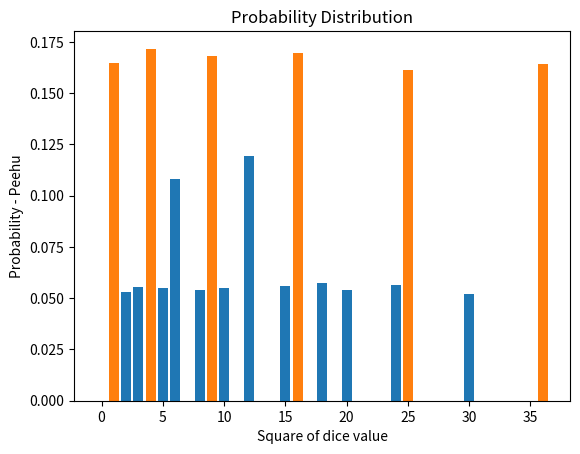

Reproduce this figure in Python.
import random
import matplotlib.pyplot as plt

# Generate 10000 dice rolls
def dice_roll():
        dice = []
        for i in range(0,10000):
                dice.append(random.randint(1,6))                    
        return dice

# Dice rolls generation - 2 sets for Apoorv and 1 set for Peehu                                                 
apoorv_1 = dice_roll()                                  
apoorv_2 = dice_roll()                                  
peehu = dice_roll()                                                                                             
count_apoorv = [0]*37                                    
count_peehu = [0]*37

# Calculating products and squares and counting them    
for i in range(0,10000):                                      
        prod = apoorv_1[i]*apoorv_2[i]
        sq = peehu[i]*peehu[i]
        count_apoorv[prod] = count_apoorv[prod] + 1
        count_peehu[sq] = count_peehu[sq] + 1

for i in range(0,37):
        print("Probability of Apoorv getting a ",i," as a product is ", (count_apoorv[i]/10000.0))                             
        
for i in range(0,37):
        print("Probability of Peehu getting a ",i," as a square is ", (count_peehu[i]/10000.0))

# Initializing Arrays to store horizontal data and probability vertically
x = [0]*37
for i in range(0,37):
        x[i] = i
        count_apoorv[i] = count_apoorv[i]/10000.0
        count_peehu[i] = count_peehu[i]/10000.0

# Plotting bar graphs using random variables
plt.bar(x, count_apoorv)
plt.xlabel('Product of dice values')
plt.ylabel('Probability - Apoorv')
plt.title('Probability Distribution')
plt.show()

plt.bar(x, count_peehu)
plt.xlabel('Square of dice value')
plt.ylabel('Probability - Peehu')
plt.title('Probability Distribution')
plt.show()
